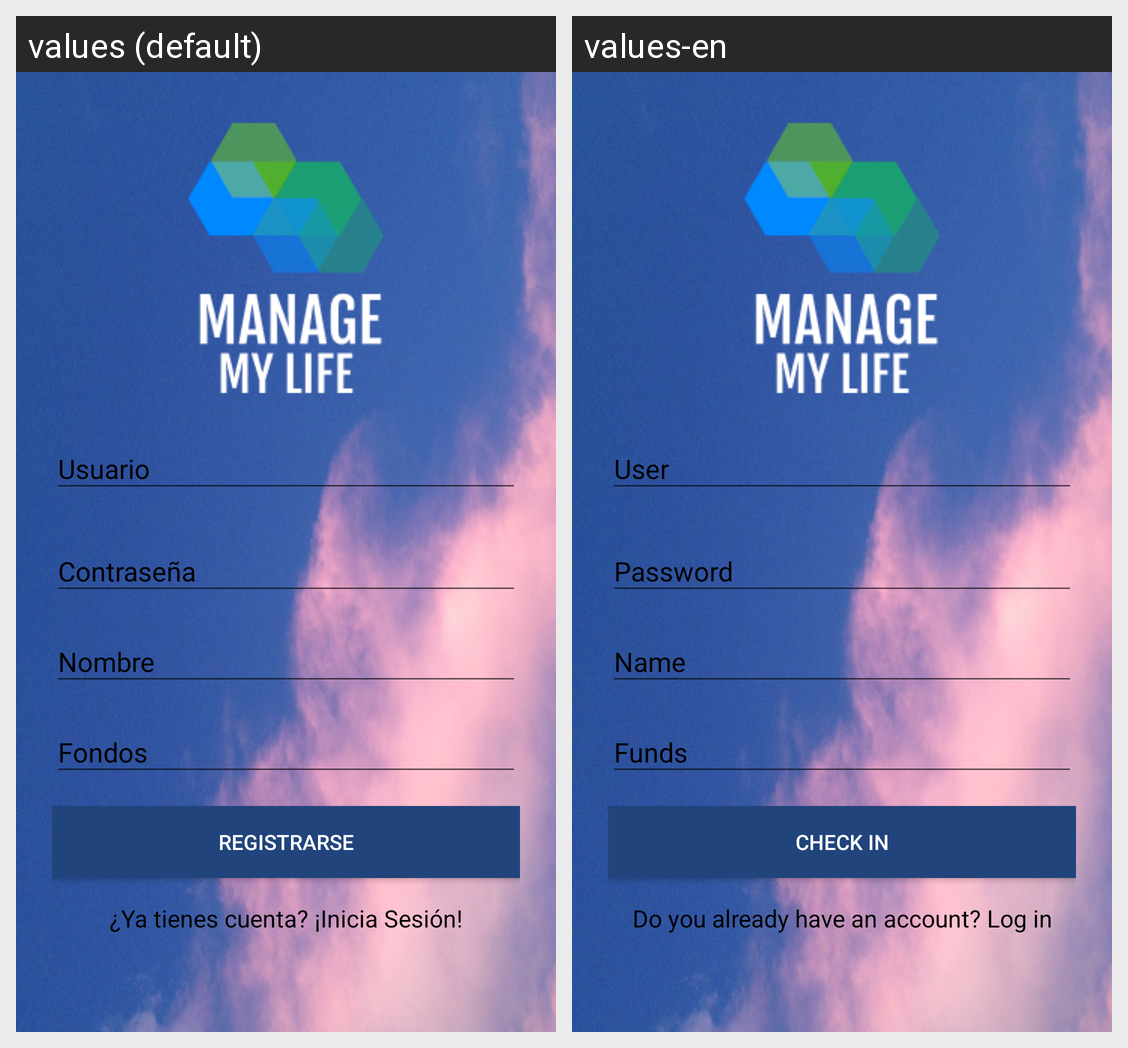

Translations of the strings shown on this Android screen, per locale in the grid:
Android screen res/layout/activity_register.xml rendered under 2 locales, left to right: values (default), values-en. Device: Nexus 5 (rendered at 1080×1920; each locale shown at half size, 540×960, under a caption strip naming it); theme AppTheme.NoActionBar.
Strings drawn on this screen, with the default value and each locale's value (text and hints the layout hard-codes, and strings that could not be matched under every locale, appear in the picture but are not listed):

registrarse
  values: Registrarse
  values-en: Check in

YaTienesCuenta
  values: ¿Ya tienes cuenta? ¡Inicia Sesión!
  values-en: Do you already have an account? Log in
